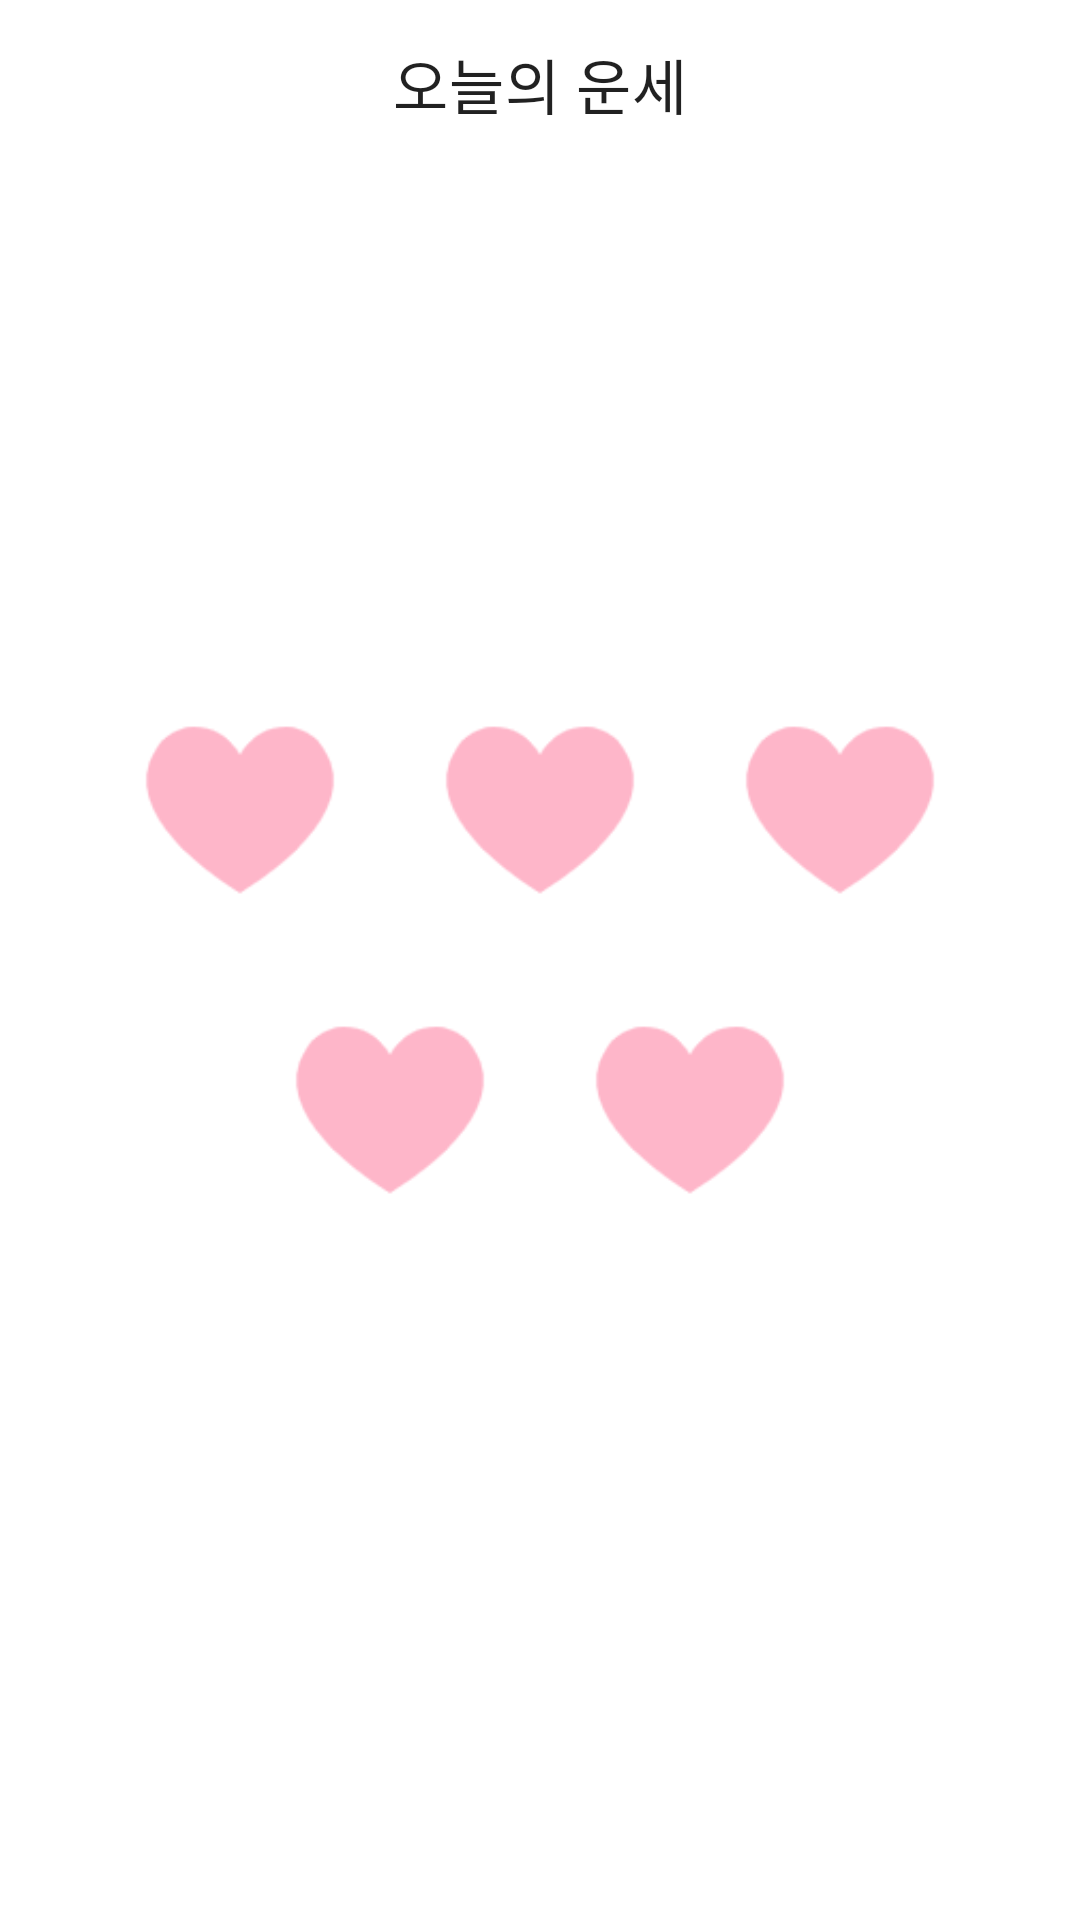

The Android layout XML behind this screen, and the referenced resources:
<!-- AndroidManifest.xml: application theme Theme.FortuneCookies -->
<!-- res/layout/activity_todays_fortune.xml -->
<?xml version="1.0" encoding="utf-8"?>
<androidx.constraintlayout.widget.ConstraintLayout xmlns:android="http://schemas.android.com/apk/res/android"
    xmlns:app="http://schemas.android.com/apk/res-auto"
    xmlns:tools="http://schemas.android.com/tools"
    android:layout_width="match_parent"
    android:layout_height="match_parent"
    tools:context=".todaysFortune">

    <com.google.android.material.appbar.AppBarLayout
        style="@style/Widget.MaterialComponents.AppBarLayout.Surface"
        android:layout_width="match_parent"
        android:layout_height="wrap_content"
        app:liftOnScroll="true"
        tools:ignore="MissingConstraints">

        <com.google.android.material.appbar.MaterialToolbar
            style="@style/Widget.MaterialComponents.Toolbar.Surface"
            android:layout_width="match_parent"
            android:layout_height="match_parent"
            app:title="오늘의 운세"
            app:titleCentered="true" />

    </com.google.android.material.appbar.AppBarLayout>



    <LinearLayout
        android:layout_width="match_parent"
        android:layout_height="match_parent"
        android:gravity="center"
        android:orientation="vertical"
        app:layout_behavior="com.google.android.material.appbar.AppBarLayout$ScrollingViewBehavior">

        <LinearLayout

            android:layout_width="match_parent"
            android:layout_height="wrap_content"
            android:layout_marginHorizontal="36dp"
            android:gravity="center"
            android:orientation="horizontal"
            tools:ignore="MissingConstraints">

            <FrameLayout
                android:id="@+id/fortune_1_button"
                android:layout_width="64dp"
                android:layout_height="64dp"
                android:background="?attr/selectableItemBackgroundBorderless">

                <ImageView
                    android:layout_width="match_parent"
                    android:layout_height="match_parent"
                    android:src="@drawable/heart" />

            </FrameLayout>

            <FrameLayout
                android:id="@+id/fortune_2_button"
                android:layout_width="64dp"
                android:layout_height="64dp"
                android:layout_marginHorizontal="36dp"
                android:background="?attr/selectableItemBackgroundBorderless">

                <ImageView
                    android:layout_width="match_parent"
                    android:layout_height="match_parent"
                    android:src="@drawable/heart" />

            </FrameLayout>

            <FrameLayout
                android:id="@+id/fortune_3_button"
                android:layout_width="64dp"
                android:layout_height="64dp"
                android:background="?attr/selectableItemBackgroundBorderless">

                <ImageView
                    android:layout_width="match_parent"
                    android:layout_height="match_parent"
                    android:src="@drawable/heart" />

            </FrameLayout>

        </LinearLayout>

        <LinearLayout
            android:layout_width="match_parent"
            android:layout_height="wrap_content"
            android:layout_marginHorizontal="36dp"
            android:layout_marginTop="36dp"
            android:gravity="center"
            android:orientation="horizontal">

            <FrameLayout
                android:id="@+id/fortune_4_button"
                android:layout_width="64dp"
                android:layout_height="64dp"
                android:background="?attr/selectableItemBackgroundBorderless">

                <ImageView
                    android:layout_width="match_parent"
                    android:layout_height="match_parent"
                    android:src="@drawable/heart" />

            </FrameLayout>

            <FrameLayout
                android:id="@+id/fortune_5_button"
                android:layout_width="64dp"
                android:layout_height="64dp"
                android:layout_marginLeft="36dp"
                android:background="?attr/selectableItemBackgroundBorderless">

                <ImageView
                    android:layout_width="match_parent"
                    android:layout_height="match_parent"
                    android:src="@drawable/heart" />

            </FrameLayout>

        </LinearLayout>

    </LinearLayout>



</androidx.constraintlayout.widget.ConstraintLayout>
<!-- resources referenced by this layout -->
<resources>
  <!-- drawable heart: png bitmap (drawable, 2320 bytes) -->
  <style name="Theme.FortuneCookies" parent="Theme.MaterialComponents.DayNight.DarkActionBar">
          
          <item name="colorPrimary">@color/purple_500</item>
          <item name="colorPrimaryVariant">@color/purple_700</item>
          <item name="colorOnPrimary">@color/white</item>
          
          <item name="colorSecondary">@color/teal_200</item>
          <item name="colorSecondaryVariant">@color/teal_700</item>
          <item name="colorOnSecondary">@color/black</item>
          
          <item name="android:statusBarColor" tools:targetApi="l">?attr/colorPrimaryVariant</item>
          
      </style>
  <!-- not gathered from this repository: default colours our renderer supplied (Android Studio template values) -->
  <color name="purple_500">#FF6200EE</color>
  <color name="purple_700">#FF3700B3</color>
  <color name="teal_200">#FF03DAC5</color>
  <color name="teal_700">#FF018786</color>
  <color name="black">#FF000000</color>
  <color name="white">#FFFFFFFF</color>
</resources>
